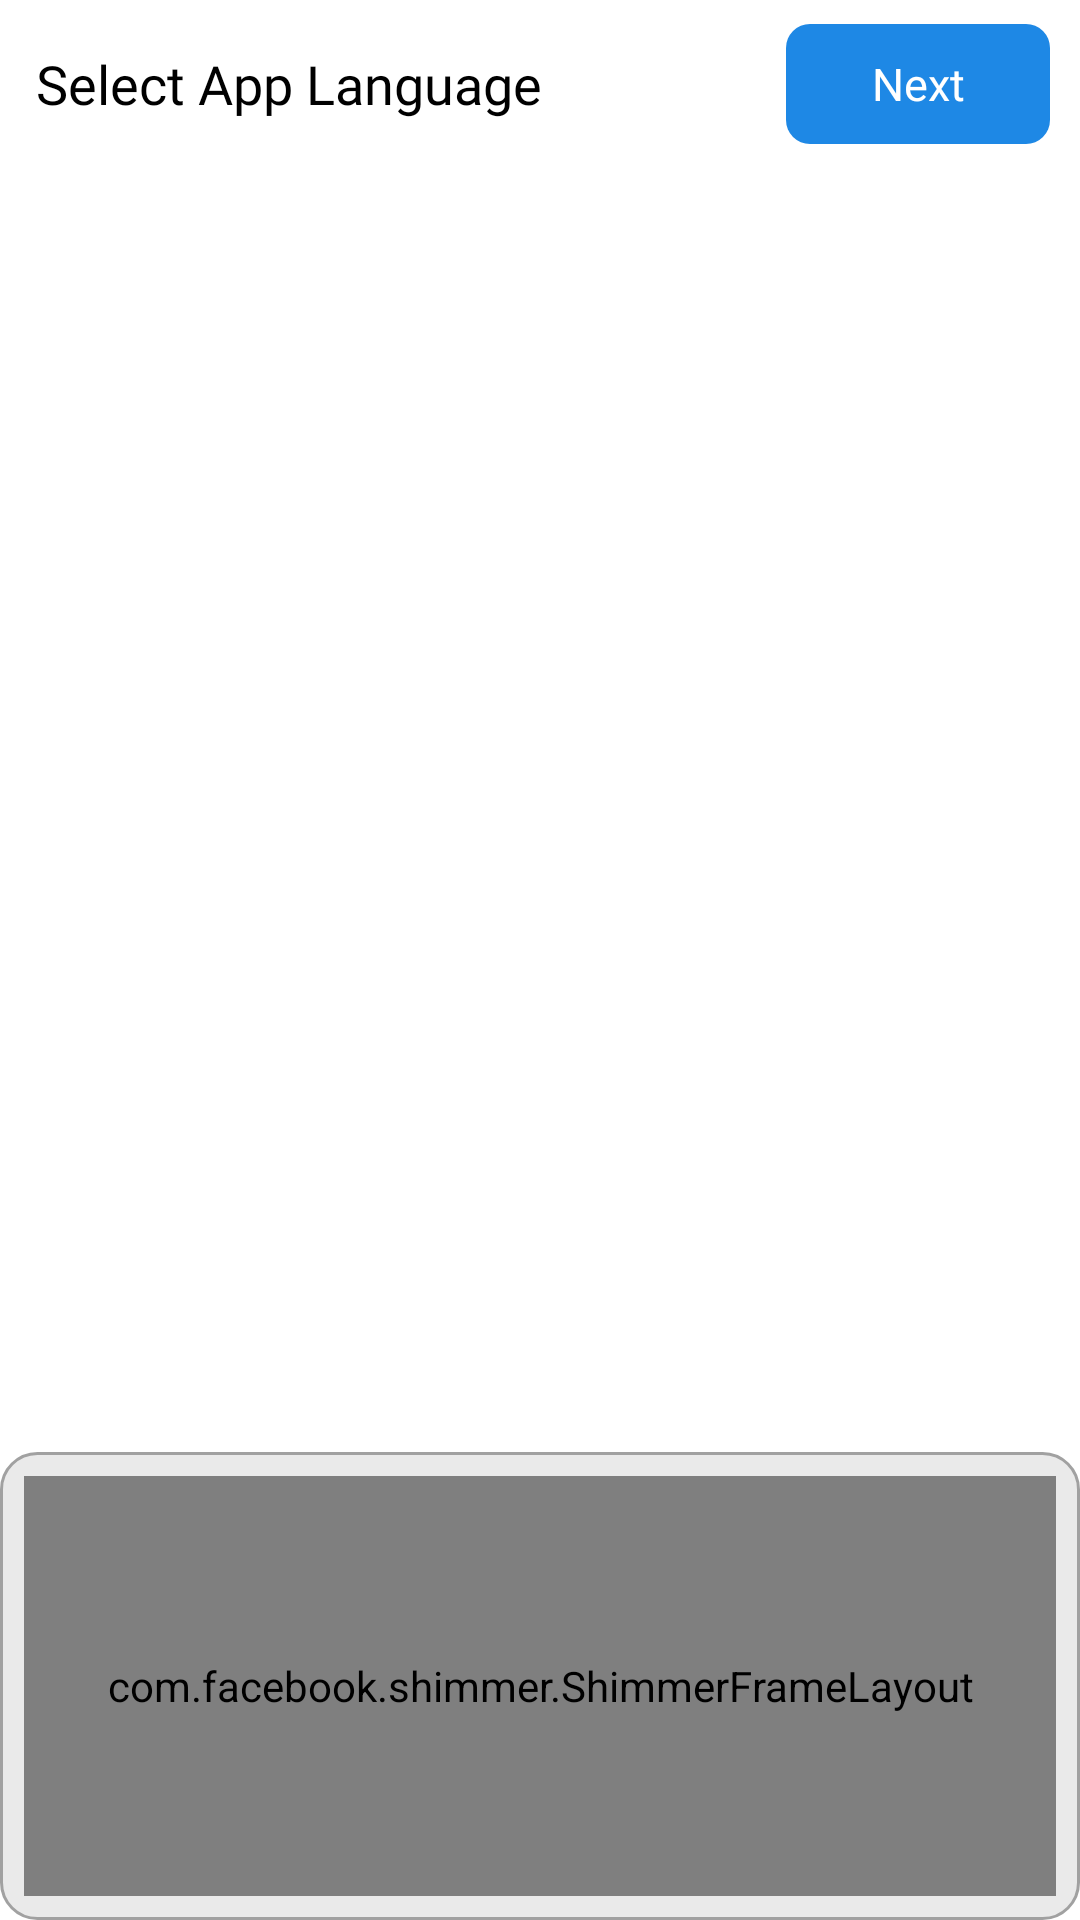

Produce the Android XML layout that renders to this screen, including the resource entries it uses.
<!-- AndroidManifest.xml: application theme Theme.LiveEarhMapUsman2026 -->
<!-- res/layout/activity_lang.xml -->
<?xml version="1.0" encoding="utf-8"?>
<androidx.constraintlayout.widget.ConstraintLayout
    xmlns:android="http://schemas.android.com/apk/res/android"
    xmlns:app="http://schemas.android.com/apk/res-auto"
    xmlns:tools="http://schemas.android.com/tools"
    android:layout_width="match_parent"
    android:layout_height="match_parent"
    android:background="@color/white">

    
    <LinearLayout
        android:orientation="horizontal"
        android:id="@+id/toolbarlayout"
        android:layout_width="match_parent"
        android:gravity="center"
        android:layout_height="56dp"
        android:background="@color/white"
        app:layout_constraintTop_toTopOf="parent">

        <androidx.appcompat.widget.AppCompatImageButton
            android:id="@+id/backpress"
            android:layout_width="40dp"
            android:layout_height="40dp"
            android:padding="8dp"
            android:background="@android:color/transparent"
            android:src="@drawable/backpress_icon_white"
            android:tint="@color/black"
            android:visibility="gone"
            app:layout_constraintStart_toStartOf="parent"
            app:layout_constraintTop_toTopOf="parent"
            app:layout_constraintBottom_toBottomOf="parent"
            android:layout_marginStart="8dp"/>

        <TextView
            android:id="@+id/toolbar"
            android:layout_width="0dp"
            android:layout_height="wrap_content"
            android:text="Select App Language"
            android:layout_weight="1"
            android:textSize="18sp"
            android:textColor="@color/black"
            android:fontFamily="@font/quicksand_bold"
            android:gravity="center_vertical"
            app:layout_constraintStart_toEndOf="@id/backpress"
            app:layout_constraintEnd_toStartOf="@id/btn_continue"
            app:layout_constraintTop_toTopOf="parent"
            app:layout_constraintBottom_toBottomOf="parent"
            android:layout_marginHorizontal="12dp"/>

        <TextView
            android:id="@+id/btn_continue"
            android:layout_width="88dp"
            android:layout_height="40dp"
            android:text="Next"
            android:textColor="@color/white"
            android:textSize="15sp"
            android:gravity="center"
            android:fontFamily="@font/quicksand_bold"
            android:background="@drawable/btn_background"
            app:layout_constraintEnd_toEndOf="parent"
            app:layout_constraintTop_toTopOf="parent"
            app:layout_constraintBottom_toBottomOf="parent"
            android:layout_marginEnd="10dp"/>
    </LinearLayout>

    
    <androidx.recyclerview.widget.RecyclerView
        android:id="@+id/recyclerview"
        android:layout_width="0dp"
        android:layout_height="0dp"
        android:paddingTop="8dp"
        android:clipToPadding="false"
        app:layoutManager="androidx.recyclerview.widget.LinearLayoutManager"
        app:layout_constraintTop_toBottomOf="@id/toolbarlayout"
        app:layout_constraintBottom_toTopOf="@id/ad_container"
        app:layout_constraintStart_toStartOf="parent"
        app:layout_constraintEnd_toEndOf="parent"
        tools:listitem="@layout/app_lang_item"/>

    
    <androidx.appcompat.widget.LinearLayoutCompat
        android:id="@+id/ad_container"
        android:layout_width="0dp"
        android:layout_height="wrap_content"
        android:background="@drawable/ad_bg"
        app:layout_constraintBottom_toBottomOf="parent"
        app:layout_constraintStart_toStartOf="parent"
        app:layout_constraintEnd_toEndOf="parent">

        <FrameLayout
            android:id="@+id/framelayout"
            android:layout_width="match_parent"
            android:layout_height="140dp"
            android:layout_margin="8dp">

            <com.facebook.shimmer.ShimmerFrameLayout
                android:id="@+id/shimmer_view_container"
                android:layout_width="match_parent"
                android:layout_height="match_parent">

                <include layout="@layout/custom_shimmer"/>
            </com.facebook.shimmer.ShimmerFrameLayout>
        </FrameLayout>
    </androidx.appcompat.widget.LinearLayoutCompat>

</androidx.constraintlayout.widget.ConstraintLayout>
<!-- res/layout/app_lang_item.xml (included above) -->
<?xml version="1.0" encoding="utf-8"?>
<androidx.cardview.widget.CardView
    xmlns:android="http://schemas.android.com/apk/res/android"
    xmlns:app="http://schemas.android.com/apk/res-auto"
    android:layout_width="match_parent"
    android:layout_height="wrap_content"
    android:layout_marginHorizontal="12dp"
    android:layout_marginVertical="6dp"
    app:cardCornerRadius="12dp"
    app:cardElevation="2dp"
    app:cardUseCompatPadding="true">

    <LinearLayout
        android:layout_width="match_parent"
        android:layout_height="wrap_content"
        android:orientation="horizontal"
        android:padding="14dp">

        <TextView
            android:id="@+id/tv_name"
            android:layout_width="0dp"
            android:layout_height="wrap_content"
            android:layout_weight="1"
            android:text="English"
            android:textSize="16sp"
            android:textColor="@color/black"
            android:fontFamily="@font/quicksand_bold"/>

        <androidx.appcompat.widget.AppCompatImageView
            android:id="@+id/checkbox"
            android:layout_width="22dp"
            android:layout_height="22dp"
            android:src="@drawable/ic_swtch_on"
            android:tint="@color/colorAccent"
            android:visibility="invisible"/>
    </LinearLayout>

</androidx.cardview.widget.CardView>
<!-- res/layout/custom_shimmer.xml (included above) -->
<androidx.cardview.widget.CardView xmlns:android="http://schemas.android.com/apk/res/android"
    xmlns:app="http://schemas.android.com/apk/res-auto"
    android:layout_width="match_parent"
    android:layout_height="match_parent"
    android:backgroundTint="@color/white"
    app:cardCornerRadius="8dp">

    <LinearLayout
        android:layout_width="match_parent"
        android:layout_height="match_parent"
        android:layout_gravity="center"
        android:orientation="vertical"
        android:padding="4dp">

        <LinearLayout
            android:layout_width="match_parent"
            android:layout_height="wrap_content"
            android:layout_marginHorizontal="8dp"
            android:layout_marginTop="3dp"
            android:layout_marginBottom="1dp"
            android:orientation="horizontal">

            <ImageView
                android:id="@+id/ad_app_icon"
                android:layout_width="60dp"
                android:layout_height="60dp"
                android:adjustViewBounds="true"
                android:background="#C8C8C8"
                android:padding="5dp" />

            <LinearLayout
                android:layout_width="match_parent"
                android:layout_height="match_parent"
                android:layout_gravity="center_vertical"
                android:layout_marginStart="8dp"
                android:layout_marginEnd="0dp"
                android:background="#C8C8C8"
                android:orientation="vertical">

            </LinearLayout>
        </LinearLayout>

        <androidx.appcompat.widget.LinearLayoutCompat
            android:id="@+id/ad_media"
            android:layout_width="match_parent"
            android:layout_height="0dp"
            android:layout_gravity="center_horizontal"
            android:layout_marginHorizontal="8dp"
            android:layout_marginVertical="8dp"
            android:layout_weight="1"
            android:background="#C8C8C8"
            android:minHeight="120dp" />

        <androidx.appcompat.widget.LinearLayoutCompat
            android:id="@+id/ad_call_to_action"
            android:layout_width="match_parent"
            android:layout_height="45dp"
            android:layout_gravity="center"
            android:layout_marginHorizontal="8dp"
            android:layout_marginBottom="8dp"
            android:background="#C8C8C8"
            android:textColor="@android:color/white"
            android:textSize="13sp"
            android:visibility="visible" />
    </LinearLayout>

</androidx.cardview.widget.CardView>
<!-- resources referenced by this layout -->
<resources>
  <color name="black">#FF000000</color>
  <color name="colorAccent">#00C853</color>
  <color name="white">#FFFFFFFF</color>
  <!-- drawable ad_bg (drawable) -->
  <?xml version="1.0" encoding="utf-8"?>
  <shape xmlns:android="http://schemas.android.com/apk/res/android">
      <stroke android:color="#A1A1A1"
          android:width="1dp"/>
      <solid android:color="#EAEAEA"/>
      <corners android:radius="12dp"/>
  </shape>
  <!-- drawable backpress_icon_white (drawable) -->
  <vector xmlns:android="http://schemas.android.com/apk/res/android"
      android:width="21.001dp"
      android:height="18.385dp"
      android:viewportWidth="21.001"
      android:viewportHeight="18.385">
    <path
        android:pathData="M8.538,17.946l-7.424,-7.071a1.511,1.511 0,0 1,-0.261 -0.328,1.5 1.5,0 0,1 -0.853,-1.354 1.5,1.5 0,0 1,0.852 -1.353,1.506 1.506,0 0,1 0.262,-0.329l7.424,-7.07a1.631,1.631 0,0 1,2.228 0,1.449 1.449,0 0,1 0,2.121l-5.389,5.132h14.123a1.5,1.5 0,0 1,1.5 1.5,1.5 1.5,0 0,1 -1.5,1.5h-14.122l5.388,5.132a1.449,1.449 0,0 1,0 2.121,1.61 1.61,0 0,1 -1.113,0.439A1.613,1.613 0,0 1,8.538 17.946Z"
        android:fillColor="@color/white"/>
  </vector>
  <!-- drawable btn_background (drawable) -->
  <?xml version="1.0" encoding="utf-8"?>
  <shape xmlns:android="http://schemas.android.com/apk/res/android"
      android:shape="rectangle">
      <corners android:radius="8dp"/>
  <solid android:color="@color/colorPrimary"/>
  </shape>
  <!-- drawable ic_swtch_on (drawable) -->
  <vector xmlns:android="http://schemas.android.com/apk/res/android"
      android:width="28dp"
      android:height="28dp"
      android:viewportWidth="408.58"
      android:viewportHeight="408.58">
    <path
        android:fillColor="#FF000000"
        android:pathData="M204.29,0C91.65,0 0,91.65 0,204.29s91.65,204.29 204.29,204.29s204.29,-91.65 204.29,-204.29S316.93,0 204.29,0zM318.46,150.53l-130.56,129.54c-7.68,7.68 -19.97,8.19 -28.16,0.51L90.62,217.6c-8.19,-7.68 -8.7,-20.48 -1.54,-28.67c7.68,-8.19 20.48,-8.7 28.67,-1.02l54.78,50.18L289.28,121.34c8.19,-8.19 20.99,-8.19 29.18,0C326.66,129.54 326.66,142.34 318.46,150.53z"/>
  </vector>
  <style name="Theme.LiveEarhMapUsman2026" parent="Theme.AppCompat.Light.NoActionBar">
          
      </style>
  <color name="colorPrimary">#1E88E5</color>
</resources>
